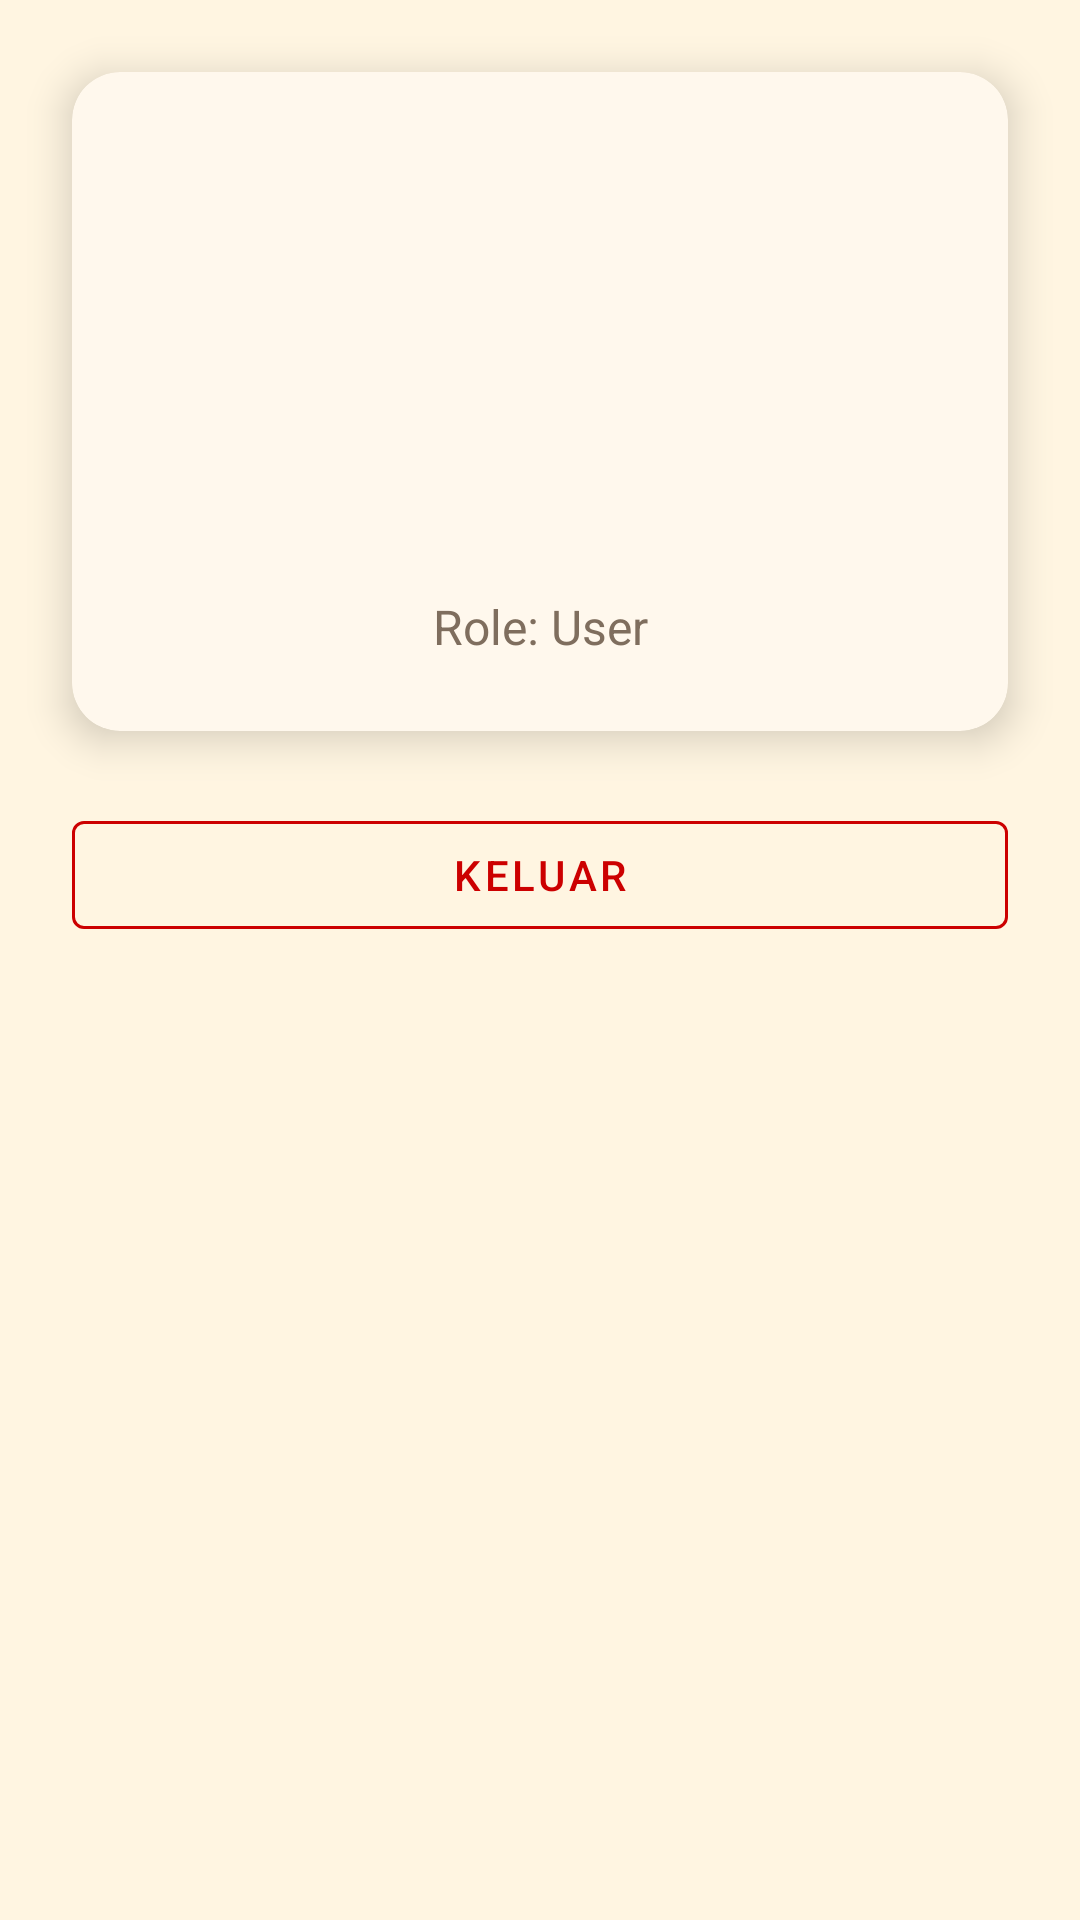

This screen was rendered from an Android layout file. Write that file and the resources it references.
<!-- AndroidManifest.xml: application theme Theme.UAS_PPAPBA_SyafiqAbdillahHabib_514688 -->
<!-- res/layout/fragment_profile.xml -->
<androidx.constraintlayout.widget.ConstraintLayout
    xmlns:android="http://schemas.android.com/apk/res/android"
    xmlns:app="http://schemas.android.com/apk/res-auto"
    android:layout_width="match_parent"
    android:layout_height="match_parent"
    android:background="@color/cream_background">

    <androidx.cardview.widget.CardView
        android:id="@+id/profile_card"
        android:layout_width="0dp"
        android:layout_height="wrap_content"
        android:layout_margin="24dp"
        app:cardCornerRadius="16dp"
        app:cardElevation="8dp"
        app:cardBackgroundColor="@color/cream_light"
        app:layout_constraintTop_toTopOf="parent"
        app:layout_constraintStart_toStartOf="parent"
        app:layout_constraintEnd_toEndOf="parent">

        <LinearLayout
            android:layout_width="match_parent"
            android:layout_height="wrap_content"
            android:orientation="vertical"
            android:padding="24dp">

            <ImageView
                android:id="@+id/profile_image"
                android:layout_width="150dp"
                android:layout_height="150dp"
                android:layout_gravity="center"
                android:src="@drawable/profile"
                android:scaleType="centerCrop"
                android:background="@drawable/circular_background"/>


            <TextView
                android:id="@+id/user_role_text"
                android:layout_width="match_parent"
                android:layout_height="wrap_content"
                android:text="Role: User"
                android:textAlignment="center"
                android:textColor="@color/cream_soft_text"
                android:textSize="16sp"/>
        </LinearLayout>
    </androidx.cardview.widget.CardView>

    <com.google.android.material.button.MaterialButton
        android:id="@+id/logout_button"
        android:layout_width="0dp"
        android:layout_height="wrap_content"
        android:text="Keluar"
        android:layout_marginTop="24dp"
        android:layout_marginHorizontal="24dp"
        style="@style/Widget.MaterialComponents.Button.OutlinedButton"
        android:textColor="@android:color/holo_red_dark"
        android:backgroundTint="@color/cream_background"
        app:strokeColor="@android:color/holo_red_dark"
        app:layout_constraintTop_toBottomOf="@id/profile_card"
        app:layout_constraintStart_toStartOf="parent"
        app:layout_constraintEnd_toEndOf="parent"/>
</androidx.constraintlayout.widget.ConstraintLayout>
<!-- resources referenced by this layout -->
<resources>
  <color name="cream_background">#FFF5E1</color>
  <color name="cream_light">#FFF8ED</color>
  <color name="cream_soft_text">#7F6E5E</color>
  <style name="Theme.UAS_PPAPBA_SyafiqAbdillahHabib_514688" parent="Base.Theme.UAS_PPAPBA_SyafiqAbdillahHabib_514688" />
  <style name="Base.Theme.UAS_PPAPBA_SyafiqAbdillahHabib_514688" parent="Theme.Material3.DayNight.NoActionBar">
          
          
      </style>
</resources>
